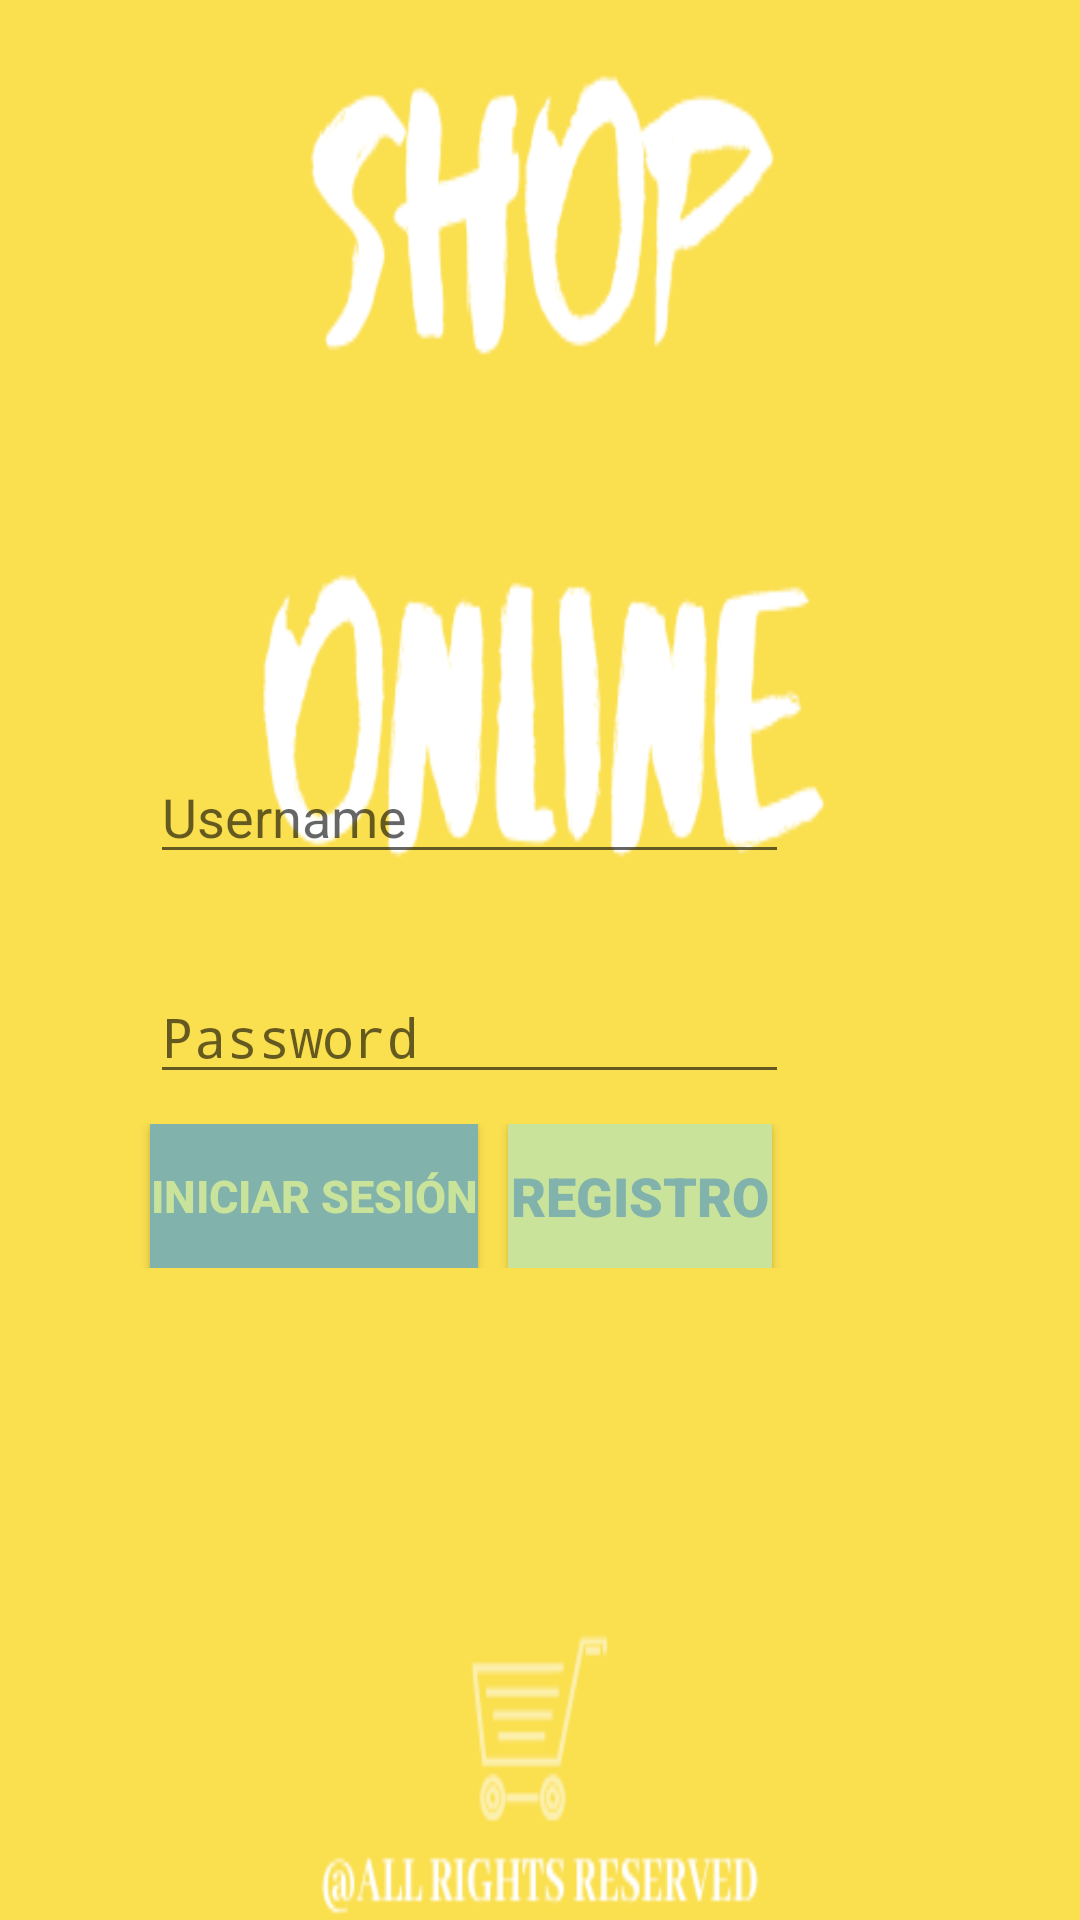

This screen was rendered from an Android layout file. Write that file and the resources it references.
<!-- AndroidManifest.xml: application theme AppTheme -->
<!-- res/layout/login_activity.xml -->
<?xml version="1.0" encoding="utf-8"?>
<LinearLayout xmlns:android="http://schemas.android.com/apk/res/android"
    xmlns:app="http://schemas.android.com/apk/res-auto"
    xmlns:tools="http://schemas.android.com/tools"
    android:layout_width="match_parent"
    android:layout_height="match_parent"
    android:background="@drawable/login_fondo"
    android:orientation="vertical">

    <LinearLayout
        android:layout_width="213dp"
        android:layout_height="wrap_content"
        android:layout_marginLeft="50dp"
        android:layout_marginTop="250dp"
        android:orientation="vertical">

        <EditText
            android:id="@+id/etUser"
            android:layout_width="match_parent"
            android:layout_height="wrap_content"
            android:layout_gravity="center_horizontal"
            android:hint="Username"
            app:layout_constraintEnd_toEndOf="parent"
            app:layout_constraintHorizontal_bias="0.0"
            app:layout_constraintStart_toStartOf="parent"
            app:layout_constraintTop_toTopOf="parent"
            tools:ignore="MissingConstraints" />

        <EditText
            android:id="@+id/etPassword"
            android:layout_width="match_parent"
            android:layout_height="wrap_content"
            android:layout_gravity="center_horizontal"
            android:layout_marginTop="32dp"
            android:hint="Password"
            android:inputType="textPassword"
            app:layout_constraintTop_toBottomOf="@+id/etUser"
            tools:ignore="MissingConstraints"
            tools:layout_editor_absoluteX="-6dp" />
    </LinearLayout>

    <LinearLayout
        android:layout_width="match_parent"
        android:layout_height="wrap_content"
        android:layout_marginTop="10dp">

        <Button
            android:id="@+id/botonIniSes"
            android:layout_width="wrap_content"
            android:layout_height="wrap_content"
            android:layout_marginLeft="50dp"
            android:background="@color/colorCuaternario"
            android:text="Iniciar Sesión"
            android:textColor="@color/colorTerciario"
            android:textSize="15sp"
            android:textStyle="bold"
            app:layout_constraintBottom_toBottomOf="parent"
            app:layout_constraintEnd_toStartOf="@+id/botonRegistro"
            app:layout_constraintStart_toStartOf="parent"
            app:layout_constraintTop_toBottomOf="@+id/etPassword" />

        <Button
            android:id="@+id/botonRegistro"
            android:layout_width="wrap_content"
            android:layout_height="wrap_content"
            android:layout_gravity="center_horizontal"
            android:layout_marginLeft="10dp"
            android:background="@color/colorTerciario"
            android:fontFamily="sans-serif-black"
            android:onClick="VistaPrincipal"
            android:text="Registro"
            android:textColor="@color/colorCuaternario"
            android:textColorHighlight="@color/colorCuaternario"
            android:textSize="18sp"
            android:textStyle="bold"
            app:layout_constraintBottom_toBottomOf="parent"
            app:layout_constraintEnd_toEndOf="parent"
            app:layout_constraintStart_toEndOf="@+id/botonIniSes"
            app:layout_constraintTop_toBottomOf="@+id/etPassword" />

    </LinearLayout>

</LinearLayout>
<!-- resources referenced by this layout -->
<resources>
  <color name="colorCuaternario">#81B2AC</color>
  <color name="colorTerciario">#C9E49A</color>
  <!-- drawable login_fondo: png bitmap (drawable, 24815 bytes) -->
  <style name="AppTheme" parent="Theme.AppCompat.Light.DarkActionBar">
          
          <item name="colorPrimary">@color/colorPrincipal</item>
          <item name="colorPrimaryDark">@color/colorSecundario</item>
      </style>
  <color name="colorPrincipal">#fadf4f</color>
  <color name="colorSecundario">#91918B</color>
</resources>
